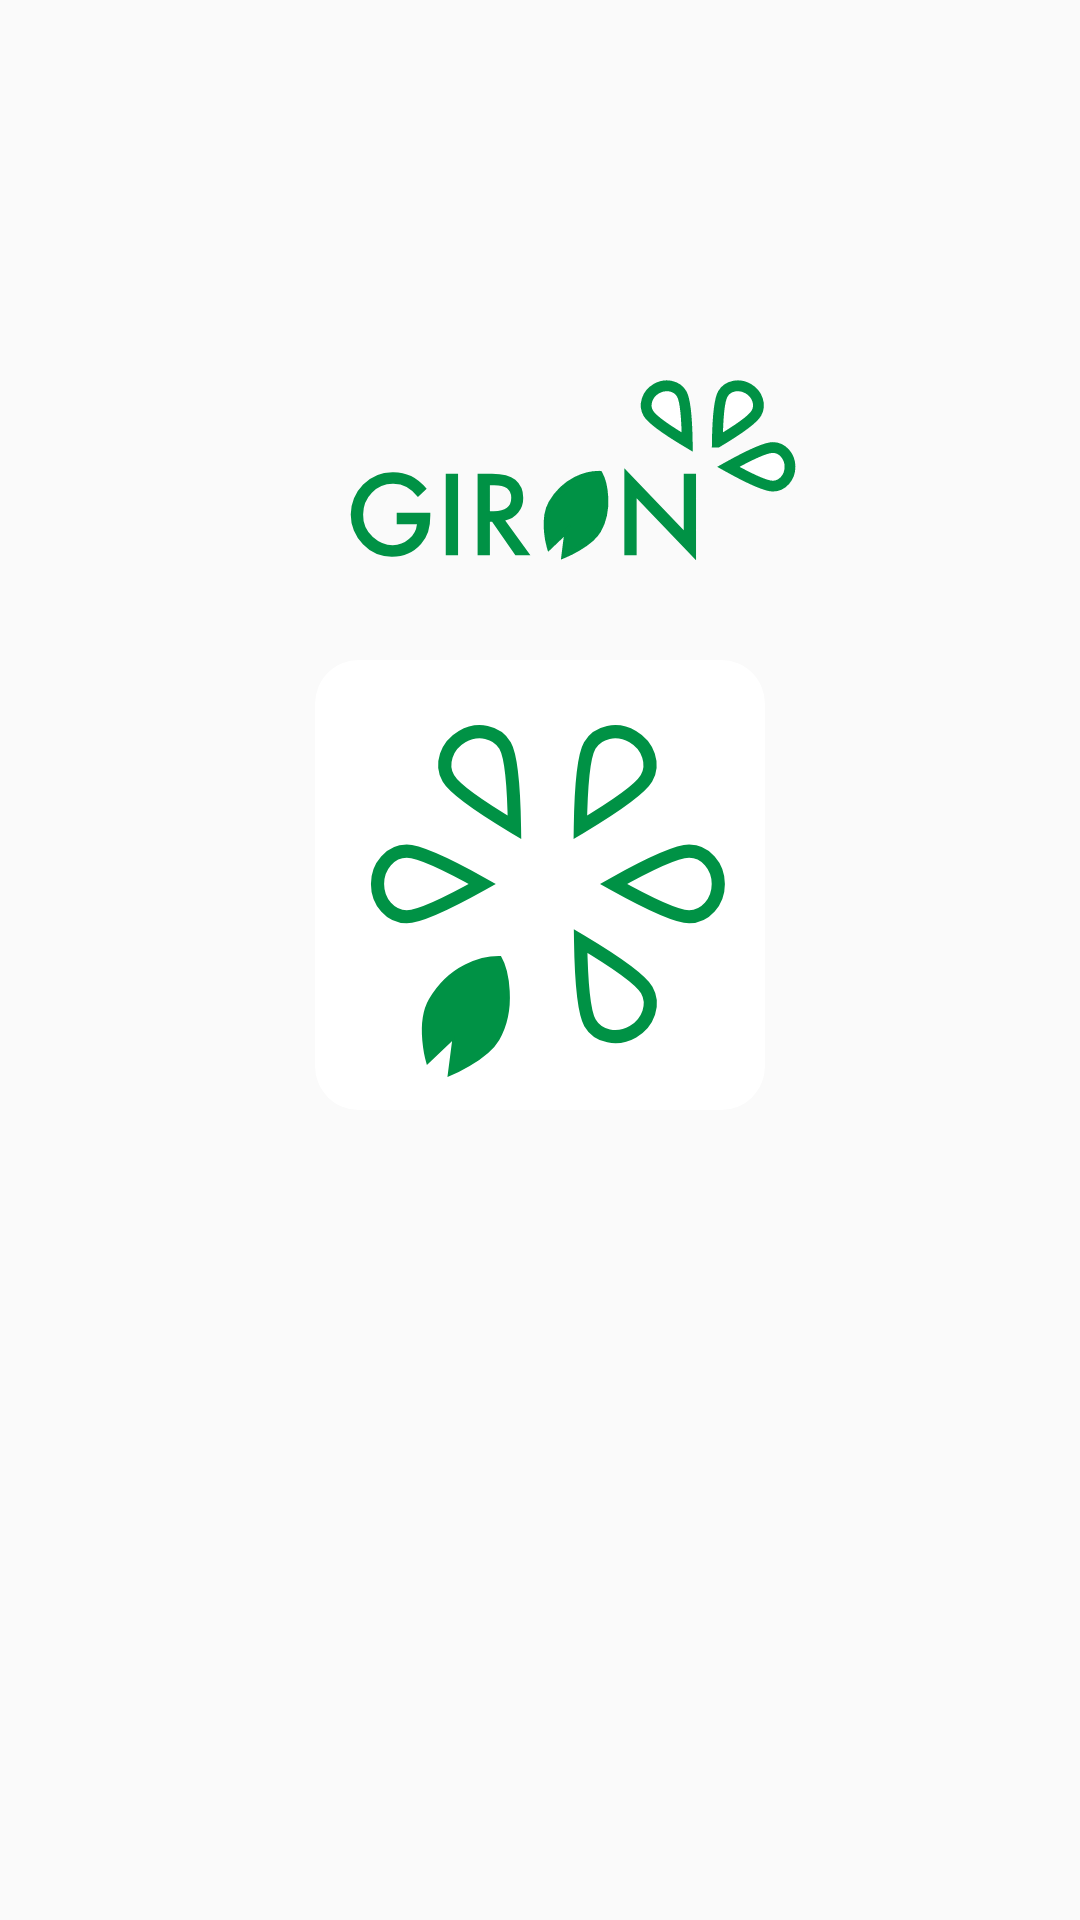

Write the Android layout XML for this screen, with the resource values it uses.
<!-- AndroidManifest.xml: activity theme LoginTheme -->
<!-- res/layout/activity_login.xml -->
<?xml version="1.0" encoding="utf-8"?>
<layout
    xmlns:tools="http://schemas.android.com/tools"
    xmlns:android="http://schemas.android.com/apk/res/android"
    xmlns:app="http://schemas.android.com/apk/res-auto">

    <androidx.constraintlayout.widget.ConstraintLayout
        android:id="@+id/main"
        android:layout_width="match_parent"
        android:layout_height="match_parent"
        tools:context=".LoginActivity">

        <LinearLayout
            android:layout_width="319dp"
            android:layout_height="180dp"
            android:orientation="horizontal"
            app:layout_constraintBottom_toBottomOf="parent"
            app:layout_constraintEnd_toEndOf="parent"
            app:layout_constraintStart_toStartOf="parent">

            <View
                android:id="@+id/sign_margin_left"
                android:layout_width="0dp"
                android:layout_height="wrap_content"
                android:layout_weight="1" />

            <ImageButton
                android:id="@+id/google_sign"
                android:layout_width="0dp"
                android:layout_height="wrap_content"
                android:layout_weight="4"
                android:adjustViewBounds="true"
                android:background="@null"
                android:contentDescription="@null"
                android:scaleType="fitCenter"
                android:src="@drawable/login2x"
                android:visibility="invisible" />

            <View
                android:id="@+id/sign_margin_right"
                android:layout_width="0dp"
                android:layout_height="wrap_content"
                android:layout_weight="1" />
        </LinearLayout>

        <ImageView
            android:id="@+id/icon"
            android:layout_width="150dp"
            android:layout_height="150dp"
            android:layout_marginBottom="50dp"
            android:contentDescription="@null"
            android:src="@drawable/ic_icon"
            app:layout_constraintBottom_toBottomOf="parent"
            app:layout_constraintEnd_toEndOf="parent"
            app:layout_constraintStart_toStartOf="parent"
            app:layout_constraintTop_toTopOf="parent" />

        <ImageView
            android:id="@+id/logo"
            android:layout_width="180dp"
            android:layout_height="80dp"
            android:layout_marginStart="24dp"
            android:layout_marginBottom="20dp"
            android:contentDescription="@null"
            android:src="@drawable/ic_logo"
            app:layout_constraintBottom_toTopOf="@+id/icon"
            app:layout_constraintEnd_toEndOf="parent"
            app:layout_constraintStart_toStartOf="parent" />

        <TextView
            android:id="@+id/login_info_text"
            android:layout_width="wrap_content"
            android:layout_height="wrap_content"
            android:layout_marginTop="15dp"
            android:text=""
            android:textColor="@color/lightGray"
            app:layout_constraintEnd_toEndOf="parent"
            app:layout_constraintStart_toStartOf="parent"
            app:layout_constraintTop_toBottomOf="@+id/icon" />
    </androidx.constraintlayout.widget.ConstraintLayout>
</layout>
<!-- resources referenced by this layout -->
<resources>
  <color name="lightGray">#D3D3D3</color>
  <!-- drawable ic_icon: vector/xml drawable (drawable, 2774 chars, omitted) -->
  <!-- drawable ic_logo: vector/xml drawable (drawable, 2276 chars, omitted) -->
  <!-- drawable login2x: png bitmap (drawable, 4929 bytes) -->
  <style name="LoginTheme" parent="Theme.AppCompat.Light.NoActionBar">
          
          <item name="windowNoTitle">true</item>
          <item name="windowActionBar">false</item>
          <item name="android:windowFullscreen">true</item>
          <item name="android:windowContentOverlay">@null</item>
          <item name="colorPrimary">@color/BaseBackColor</item>
          <item name="colorPrimaryDark">@color/BaseBackColor</item>
          <item name="colorAccent">@color/BaseBackColor</item>
      </style>
  <color name="BaseBackColor">#ffffff</color>
</resources>
